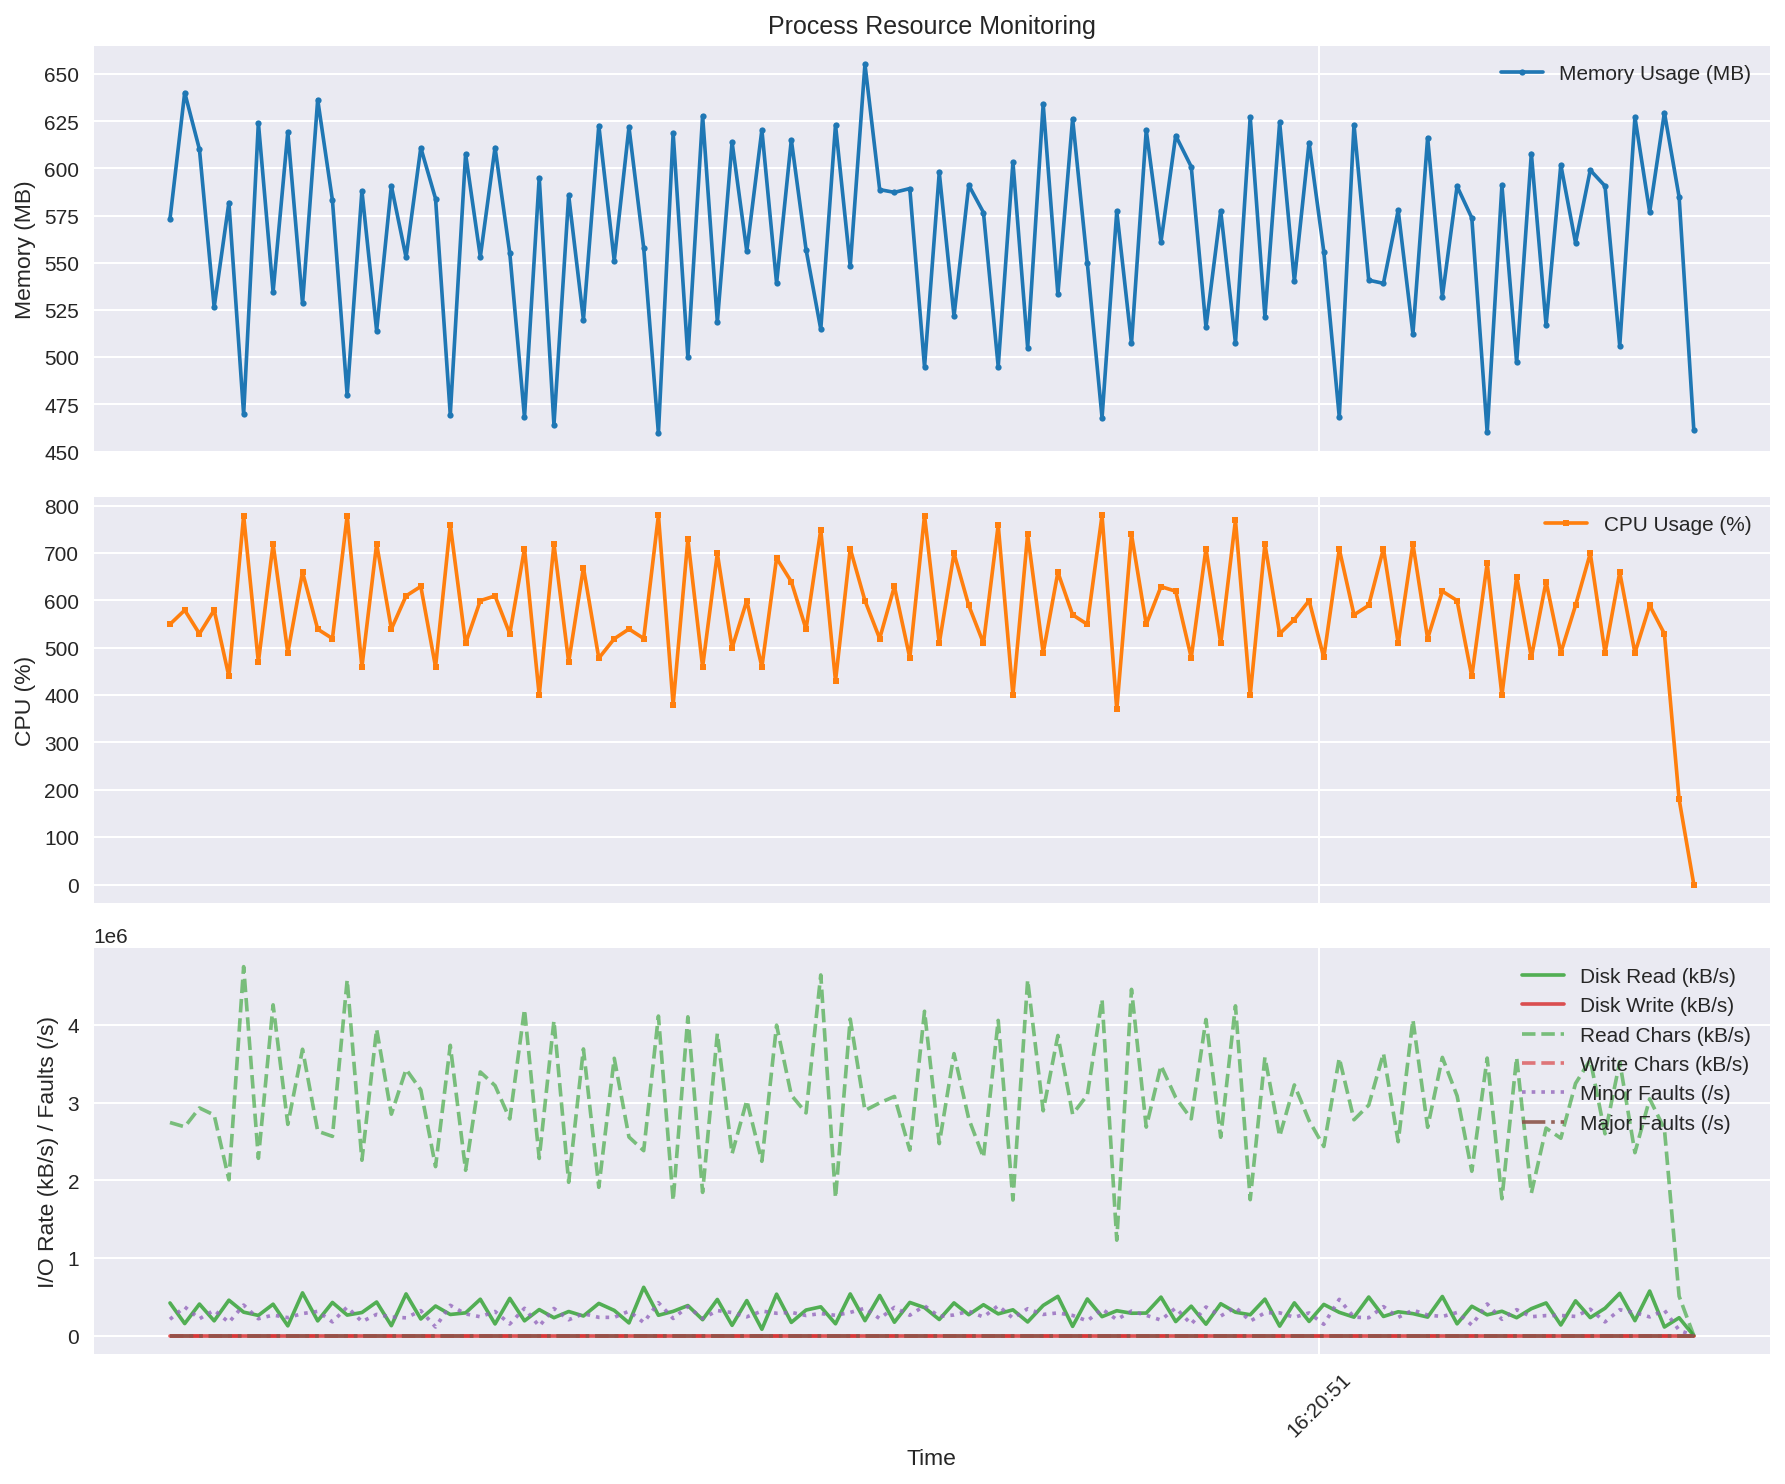

Values plotted in this chart, from the file beside it:
time, rss_mb, cpu_percent, read_kbs, write_kbs, read_chars_kbs, write_chars_kbs, minor_faults_s, major_faults_s
2025-09-19 16:20:43.149703, 573.2, 549.4, 421800, 0.0, 2745203, 0.0, 211700, 0.0
2025-09-19 16:20:43.250344, 640.2, 579.2, 156600, 0.0, 2689488, 0.0, 371660, 0.0
2025-09-19 16:20:43.350905, 610.1, 529.4, 407960, 0.0, 2932826, 0.0, 218150, 0.0
2025-09-19 16:20:43.451493, 526.5, 579.3, 191920, 0.0, 2841567, 0.0, 329770, 0.0
2025-09-19 16:20:43.552183, 582, 439.4, 457680, 0.0, 2007865, 0.0, 171990, 0.0
2025-09-19 16:20:43.652863, 469.8, 778.9, 303480, 0.0, 4751610, 0.0, 394900, 0.0
2025-09-19 16:20:43.753488, 624.2, 469.4, 261720, 0.0, 2284131, 0.0, 218980, 0.0
2025-09-19 16:20:43.854085, 534.6, 719.0, 406080, 0.0, 4259718, 0.0, 265630, 0.0
2025-09-19 16:20:43.954666, 619.3, 489.4, 127120, 0.0, 2720807, 0.0, 233310, 0.0
2025-09-19 16:20:44.055146, 528.5, 659.3, 551840, 0.0, 3688365, 0.0, 285590, 0.0
2025-09-19 16:20:44.158723, 636.4, 539.1, 191120, 0.0, 2633257, 0.0, 313510, 0.0
2025-09-19 16:20:44.259386, 583.1, 519.3, 428560, 0.0, 2566816, 0.0, 177960, 0.0
2025-09-19 16:20:44.360157, 479.8, 779.0, 266040, 0.0, 4581263, 0.0, 369660, 0.0
2025-09-19 16:20:44.460815, 588.1, 459.3, 298960, 0.0, 2259574, 0.0, 181690, 0.0
2025-09-19 16:20:44.561320, 514.1, 719.1, 434080, 0.0, 3947006, 0.0, 275220, 0.0
2025-09-19 16:20:44.661870, 590.7, 539.4, 129360, 0.0, 2852344, 0.0, 240870, 0.0
2025-09-19 16:20:44.762375, 552.9, 609.3, 538400, 0.0, 3430454, 0.0, 230560, 0.0
2025-09-19 16:20:44.863033, 611, 629.3, 215600, 0.0, 3165041, 0.0, 323360, 0.0
2025-09-19 16:20:44.963727, 584.0, 459.3, 382680, 0.0, 2177070, 0.0, 112390, 0.0
2025-09-19 16:20:45.064293, 469.6, 759.1, 273720, 0.0, 3739076, 0.0, 391870, 0.0
2025-09-19 16:20:45.169061, 607.7, 508.9, 294680, 0.0, 2129899, 0.0, 280870, 0.0
2025-09-19 16:20:45.269603, 553.1, 599.3, 470080, 0.0, 3395521, 0.0, 244170, 0.0
2025-09-19 16:20:45.370180, 611.1, 609.3, 151800, 0.0, 3220136, 0.0, 312600, 0.0
2025-09-19 16:20:45.470771, 555.2, 529.3, 481160, 0.0, 2790913, 0.0, 151350, 0.0
2025-09-19 16:20:45.571337, 468.1, 709.2, 192120, 0.0, 4201851, 0.0, 353560, 0.0
2025-09-19 16:20:45.671910, 595.1, 399.5, 336880, 0.0, 2282589, 0.0, 122160, 0.0
2025-09-19 16:20:45.772481, 464.2, 719.2, 231840, 0.0, 4055572, 0.0, 351010, 0.0
2025-09-19 16:20:45.873187, 585.7, 469.3, 312120, 0.0, 1975588, 0.0, 205790, 0.0
2025-09-19 16:20:45.973869, 519.8, 669.0, 254360, 0.0, 3691905, 0.0, 283800, 0.0
2025-09-19 16:20:46.078999, 622.7, 477.8, 416280, 0.0, 1911258, 0.0, 236740, 0.0
2025-09-19 16:20:46.184402, 551.1, 518.8, 326200, 0.0, 3571938, 0.0, 236630, 0.0
2025-09-19 16:20:46.284983, 621.9, 539.4, 164960, 0.0, 2558273, 0.0, 316540, 0.0
2025-09-19 16:20:46.385562, 557.9, 519.3, 623360, 0.0, 2382731, 0.0, 170390, 0.0
2025-09-19 16:20:46.486156, 459.7, 779.1, 263360, 0.0, 4115464, 0.0, 425870, 0.0
2025-09-19 16:20:46.586748, 618.7, 379.5, 313960, 0.0, 1739795, 0.0, 222330, 0.0
2025-09-19 16:20:46.687355, 500.2, 729.0, 388360, 0.0, 4105567, 0.0, 375270, 0.0
2025-09-19 16:20:46.787978, 627.9, 459.4, 206960, 0.0, 1845913, 0.0, 221500, 0.0
2025-09-19 16:20:46.888662, 518.7, 698.9, 467320, 0.0, 3891766, 0.0, 324210, 0.0
2025-09-19 16:20:46.989298, 613.9, 499.4, 133720, 0.0, 2343700, 0.0, 298190, 0.0
2025-09-19 16:20:47.089818, 556.1, 599.2, 452680, 0.0, 3029190, 0.0, 243070, 0.0
2025-09-19 16:20:47.192854, 620.4, 459.2, 83320, 0.0, 2245825, 0.0, 317870, 0.0
2025-09-19 16:20:47.293352, 539.2, 689.2, 535160, 0.0, 3998587, 0.0, 289260, 0.0
2025-09-19 16:20:47.393997, 615.1, 639.3, 171800, 0.0, 3096739, 0.0, 301020, 0.0
2025-09-19 16:20:47.494640, 557, 539.2, 330840, 0.0, 2869046, 0.0, 260400, 0.0
2025-09-19 16:20:47.595164, 514.8, 749.0, 372320, 0.0, 4644648, 0.0, 285660, 0.0
2025-09-19 16:20:47.695845, 623.1, 429.5, 153840, 0.0, 1775727, 0.0, 263030, 0.0
2025-09-19 16:20:47.796398, 548.2, 709.0, 537960, 0.0, 4076593, 0.0, 300180, 0.0
2025-09-19 16:20:47.896980, 655.2, 599.3, 194040, 0.0, 2899595, 0.0, 354800, 0.0
2025-09-19 16:20:47.997504, 588.8, 519.3, 518520, 0.0, 2998399, 0.0, 220080, 0.0
2025-09-19 16:20:48.098066, 587.3, 629.3, 173840, 0.0, 3080464, 0.0, 365180, 0.0
2025-09-19 16:20:48.203258, 589.3, 478.6, 428800, 0.0, 2389410, 0.0, 263860, 0.0
2025-09-19 16:20:48.303896, 494.8, 778.9, 361920, 0.0, 4177374, 0.0, 385600, 0.0
2025-09-19 16:20:48.404568, 597.9, 509.3, 209000, 0.0, 2473455, 0.0, 248000, 0.0
2025-09-19 16:20:48.505292, 521.8, 699.1, 422680, 0.0, 3632256, 0.0, 267220, 0.0
2025-09-19 16:20:48.605954, 591.2, 589.2, 270720, 0.0, 2792535, 0.0, 315760, 0.0
2025-09-19 16:20:48.706497, 576.6, 509.3, 399120, 0.0, 2294747, 0.0, 240950, 0.0
2025-09-19 16:20:48.807183, 495.0, 759.0, 281720, 0.0, 4059937, 0.0, 387940, 0.0
2025-09-19 16:20:48.907820, 603.3, 399.4, 333840, 0.0, 1747591, 0.0, 226120, 0.0
2025-09-19 16:20:49.008376, 505.1, 739.2, 177520, 0.0, 4580102, 0.0, 347890, 0.0
2025-09-19 16:20:49.114404, 634.1, 488.8, 390160, 0.0, 2895935, 0.0, 274130, 0.0
... 44 more rows
